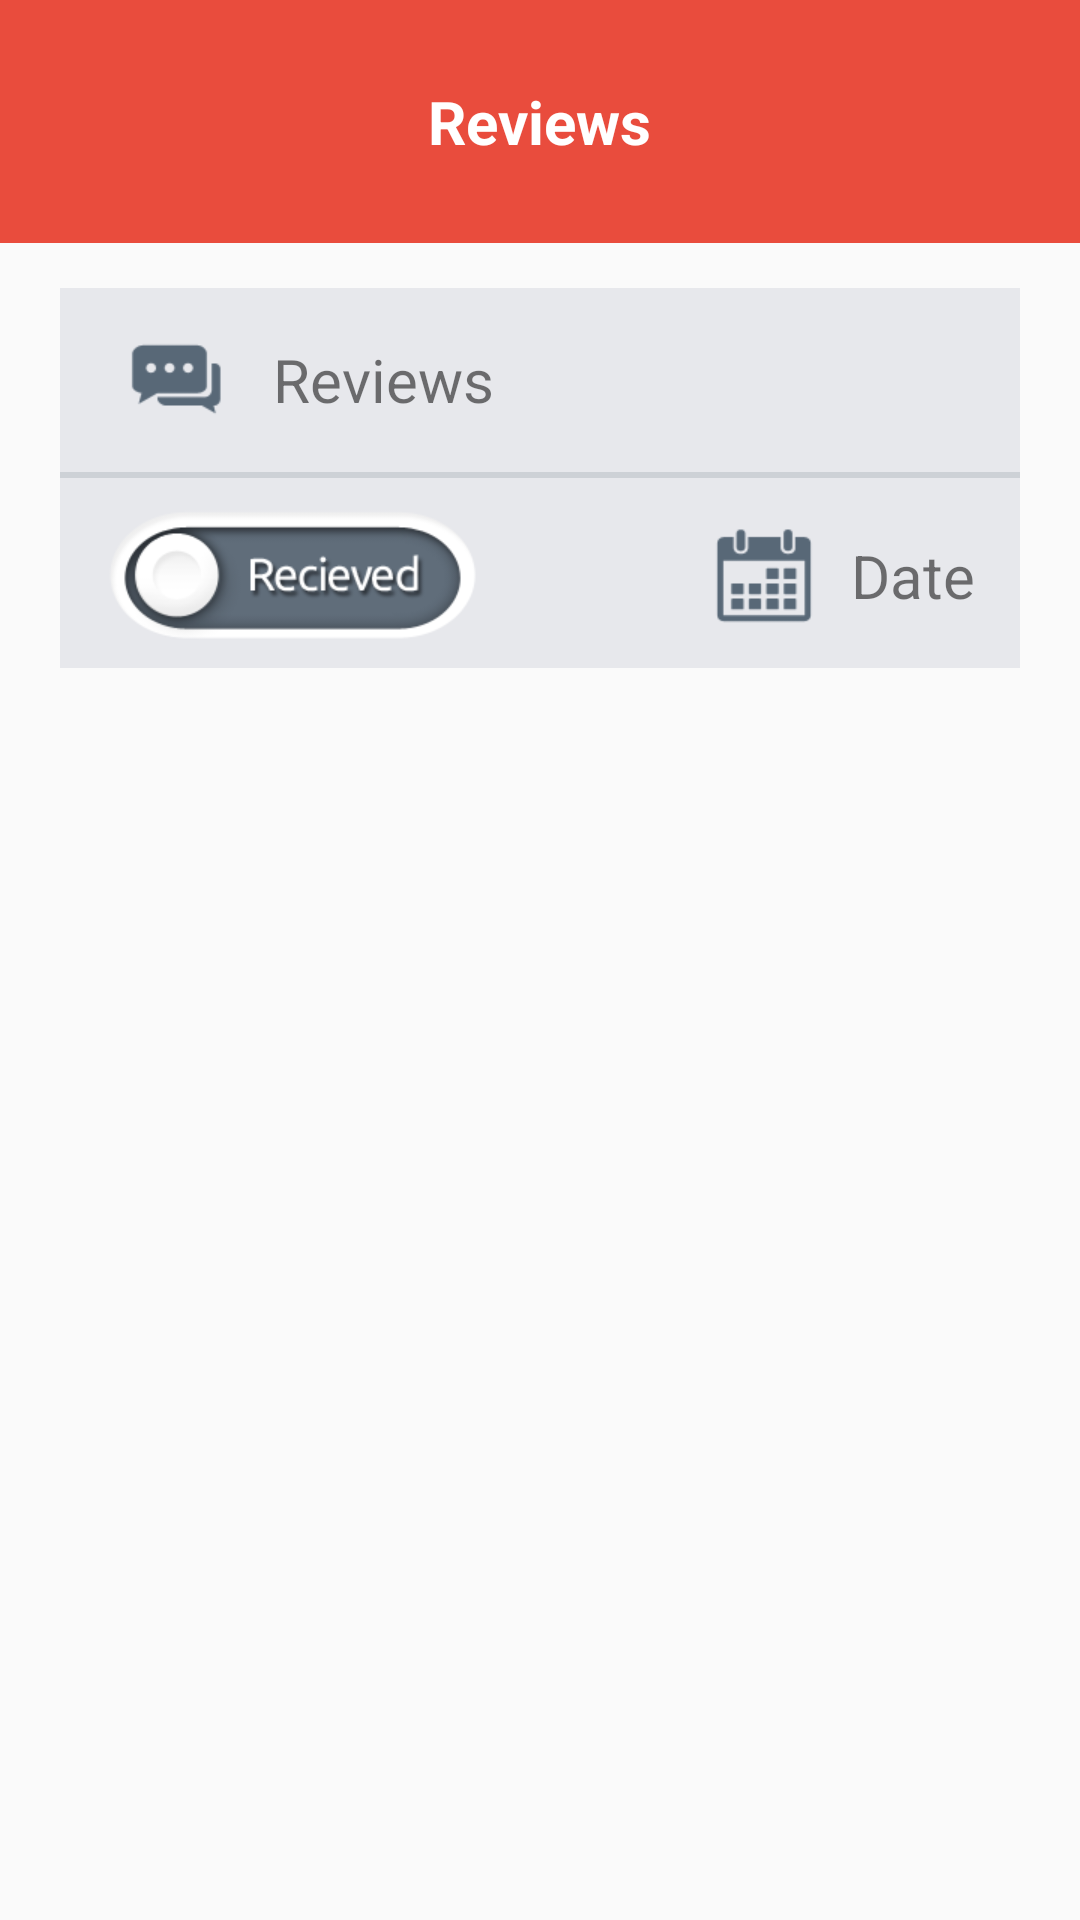

Write the Android layout XML for this screen, with the resource values it uses.
<!-- AndroidManifest.xml: application theme MyMaterialTheme -->
<!-- res/layout/ratings_reviews.xml -->
<?xml version="1.0" encoding="utf-8"?>
<LinearLayout xmlns:android="http://schemas.android.com/apk/res/android"
    android:orientation="vertical"
    android:weightSum="10"
    android:layout_width="match_parent"
    android:layout_height="match_parent">
    <RelativeLayout
        android:layout_width="match_parent"
        android:layout_height="0dp"
        android:background="@color/red"
        android:layout_weight="1.3">
        <TextView
            android:layout_width="wrap_content"
            android:layout_height="wrap_content"
            android:text="Reviews"
            android:textColor="@color/white"
            android:textStyle="bold"
            android:textSize="@dimen/headings"
            android:layout_centerInParent="true"/>
    </RelativeLayout>

    <LinearLayout
        android:layout_width="match_parent"
        android:layout_height="0dp"
        android:layout_marginLeft="20dp"
        android:orientation="vertical"
        android:layout_marginTop="15dp"
        android:weightSum="10"
        android:layout_marginRight="20dp"
        android:layout_weight="8.7">

        <LinearLayout
            android:layout_width="match_parent"
            android:layout_height="0dp"
            android:orientation="vertical"
            android:weightSum="2"
            android:background="#e7e8ec"
            android:layout_weight="2.4">

            <LinearLayout
                android:layout_width="match_parent"
                android:layout_height="0dp"
                android:gravity="center_vertical"
                android:orientation="horizontal"
                android:layout_weight="1">

                <ImageView
                    android:layout_width="wrap_content"
                    android:layout_marginLeft="15dp"
                    android:src="@drawable/reviews"
                    android:layout_height="wrap_content" />

                <TextView
                    android:layout_width="wrap_content"
                    android:layout_height="wrap_content"
                    android:layout_marginLeft="8dp"
                    android:textSize="@dimen/headings"
                    android:text="Reviews"/>
                </LinearLayout>

         <View
             android:layout_width="match_parent"
             android:layout_height="2dp"
             android:background="#cdd1d6"/>

            <RelativeLayout
                android:layout_width="match_parent"
                android:layout_height="0dp"
                android:layout_marginTop="2dp"
                android:orientation="horizontal"
                android:layout_weight="1">
                <ImageView
                    android:layout_width="wrap_content"
                    android:layout_marginLeft="15dp"
                    android:layout_alignParentLeft="true"
                    android:layout_centerVertical="true"
                    android:src="@drawable/recieved_btn"
                    android:layout_height="wrap_content" />

                <TextView
                    android:layout_width="wrap_content"
                    android:layout_height="wrap_content"
                    android:layout_marginRight="15dp"
                    android:layout_centerVertical="true"
                    android:drawableLeft="@drawable/date"
                    android:drawablePadding="5dp"
                    android:gravity="center_vertical"
                    android:layout_alignParentRight="true"
                    android:textSize="@dimen/headings"
                    android:text="Date"/>
            </RelativeLayout>

        </LinearLayout>

        <ListView
            android:layout_width="match_parent"
            android:layout_height="0dp"
            android:layout_marginTop="15dp"
            android:layout_weight="7.6"/>


        </LinearLayout>

</LinearLayout>
<!-- resources referenced by this layout -->
<resources>
  <color name="red">#e94c3d</color>
  <color name="white">#ffffff</color>
  <dimen name="headings">20dp</dimen>
  <!-- drawable date: png bitmap (drawable-hdpi, 3926 bytes) -->
  <!-- drawable recieved_btn: png bitmap (drawable-hdpi, 8151 bytes) -->
  <!-- drawable reviews: png bitmap (drawable-hdpi, 3490 bytes) -->
  <style name="MyMaterialTheme" parent="MyMaterialTheme.Base">
  
      </style>
  <style name="MyMaterialTheme.Base" parent="Theme.AppCompat.Light.DarkActionBar">
          <item name="windowNoTitle">true</item>
          <item name="windowActionBar">false</item>
          <item name="colorPrimary">@color/colorPrimary</item>
          <item name="colorPrimaryDark">@color/colorPrimaryDark</item>
          <item name="colorAccent">@color/colorAccent</item>
      </style>
  <color name="colorPrimary">#e94c3d</color>
  <color name="colorPrimaryDark">#c43122</color>
  <color name="colorAccent">#e94c3d</color>
</resources>
